Run: headless pygame with SDL's dummy video driver; simulated clock (each Clock.tick advances the game by its frame time, no real sleeping); random seed 0; keys injected as events and as key.get_pressed() state; no mouse input.
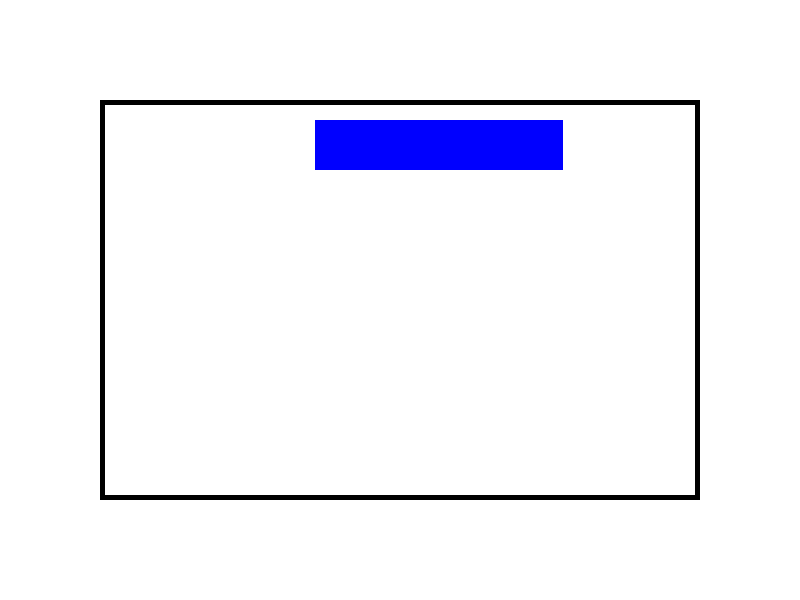
Frame 1 of 4 · flips 1–60 · no input
Frame 2 of 4 · flips 61–180 · tapped SPACE, RETURN · held RIGHT (→), D · screen unchanged from frame 1, image omitted
Frame 3 of 4 · flips 181–300 · held DOWN (↓), S · screen unchanged from frame 2, image omitted
Frame 4 of 4 · flips 301–420 · held LEFT (←), A, UP (↑), W · screen unchanged from frame 3, image omitted

The pygame program that drew these frames:

import pygame
import random

# Initialisation de Pygame
pygame.init()

# Dimensions de la fenêtre
SCREEN_WIDTH = 800
SCREEN_HEIGHT = 600
screen = pygame.display.set_mode((SCREEN_WIDTH, SCREEN_HEIGHT))
pygame.display.set_caption("Pièce avec meuble")

# Couleurs
WHITE = (255, 255, 255)
GRAY = (200, 200, 200)
BED_COLOR = (0, 0, 255)  # bleu pour le "lit"
WALL_COLOR = (0, 0, 0)

# Échelle : 1 mètre = 50 pixels
METER = 50
MIN_WIDTH = 3 * METER
MAX_WIDTH = 7 * METER

# Générer la pièce
room_margin = 100
room_rect = pygame.Rect(room_margin, room_margin, SCREEN_WIDTH - 2*room_margin, SCREEN_HEIGHT - 2*room_margin)

# Générer un lit avec largeur entre 3 et 7m
bed_width = random.randint(MIN_WIDTH, MAX_WIDTH)
bed_height = METER  # 1m de hauteur
bed_x = random.randint(room_rect.left, room_rect.right - bed_width)
bed_y = random.randint(room_rect.top, room_rect.bottom - bed_height)
bed_rect = pygame.Rect(bed_x, bed_y, bed_width, bed_height)

# Boucle principale
running = True
while running:
    for event in pygame.event.get():
        if event.type == pygame.QUIT:
            running = False

    screen.fill(WHITE)

    # Dessiner les murs (bords de la pièce)
    pygame.draw.rect(screen, WALL_COLOR, room_rect, 5)

    # Dessiner le lit
    pygame.draw.rect(screen, BED_COLOR, bed_rect)

    pygame.display.flip()

pygame.quit()
